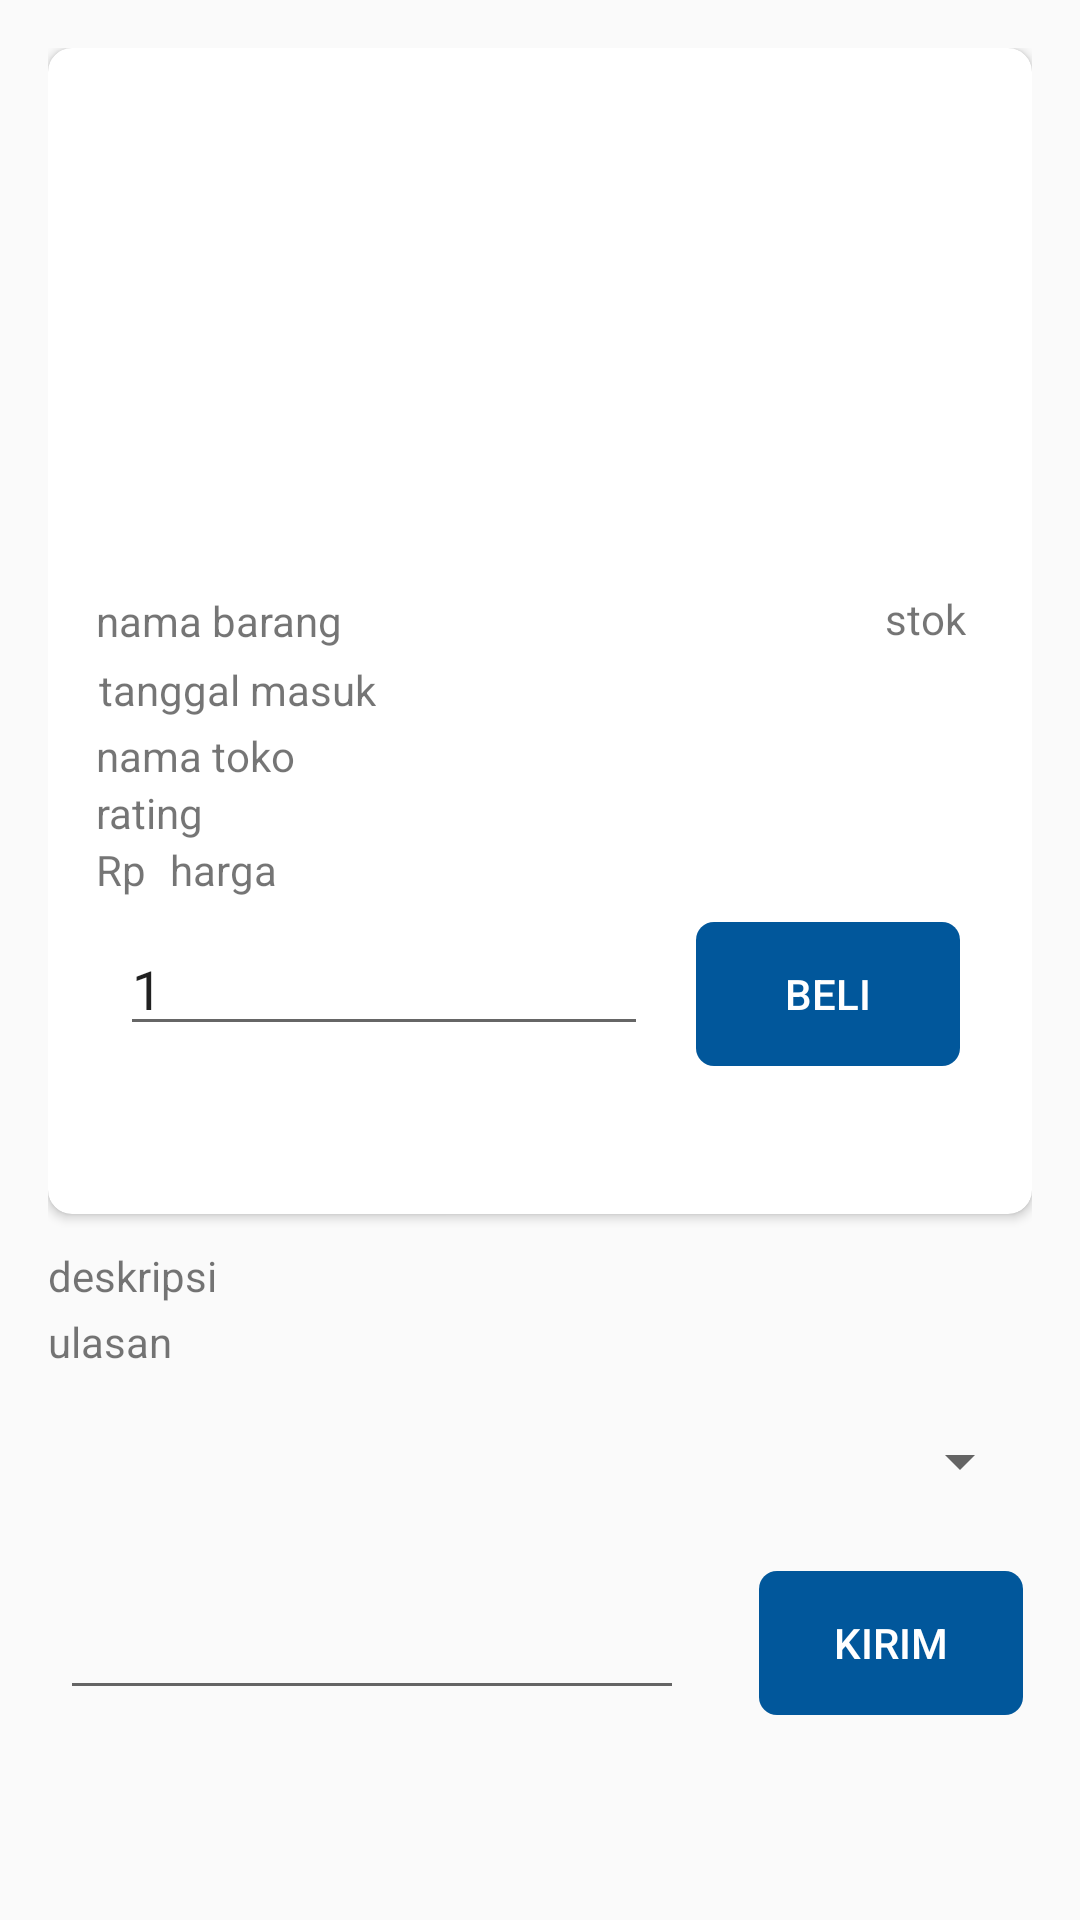

Reconstruct the res/layout file that produces this screen, plus the resources it refers to.
<!-- AndroidManifest.xml: application theme AppTheme -->
<!-- res/layout/barang.xml -->
<?xml version="1.0" encoding="utf-8"?>
<ScrollView xmlns:android="http://schemas.android.com/apk/res/android"
    xmlns:app="http://schemas.android.com/apk/res-auto"
    xmlns:tools="http://schemas.android.com/tools"
    android:id="@+id/dsadasfd"
    android:layout_width="match_parent"
    android:layout_height="wrap_content"
    android:orientation="vertical">

    <LinearLayout
        android:layout_width="match_parent"
        android:layout_height="wrap_content"
        android:layout_margin="16dp">

        <RelativeLayout
            android:layout_width="match_parent"
            android:layout_height="wrap_content">

            <androidx.cardview.widget.CardView
                android:id="@+id/cardView"
                android:layout_width="match_parent"
                android:layout_height="wrap_content"
                android:layout_marginBottom="8dp"
                app:cardCornerRadius="8dp">

                <RelativeLayout
                    android:layout_width="match_parent"
                    android:layout_height="wrap_content"
                    android:layout_margin="16dp">

                    <ImageView
                        android:id="@+id/imageView"
                        android:layout_width="match_parent"
                        android:layout_height="150dp"
                        android:layout_alignParentStart="true"
                        android:layout_alignParentTop="true"
                        android:layout_marginStart="0dp"
                        android:layout_marginTop="8dp"
                        android:layout_marginBottom="8dp"
                        app:srcCompat="@drawable/gallery"
                        tools:srcCompat="@tools:sample/avatars" />

                    <TextView
                        android:id="@+id/nama_barang"
                        android:layout_width="match_parent"
                        android:layout_height="wrap_content"
                        android:layout_below="@id/imageView"
                        android:layout_alignParentStart="true"
                        android:layout_marginStart="0dp"
                        android:layout_marginTop="-1dp"
                        android:text="nama barang" />

                    <TextView
                        android:id="@+id/harga_barang"
                        android:layout_width="wrap_content"
                        android:layout_height="wrap_content"
                        android:layout_below="@+id/rating_total"
                        android:layout_marginLeft="8dp"
                        android:layout_toEndOf="@+id/textView17"
                        android:text="harga" />

                    <TextView
                        android:id="@+id/tanggal_masuk"
                        android:layout_width="wrap_content"
                        android:layout_height="wrap_content"
                        android:layout_below="@+id/nama_barang"
                        android:layout_alignParentStart="true"
                        android:layout_marginStart="1dp"
                        android:layout_marginTop="4dp"
                        android:text="tanggal masuk" />

                    <TextView
                        android:id="@+id/stok_preview"
                        android:layout_width="wrap_content"
                        android:layout_height="wrap_content"
                        android:layout_below="@+id/nama_barang"
                        android:layout_alignParentEnd="true"
                        android:layout_marginTop="-20dp"
                        android:layout_marginEnd="6dp"
                        android:text="stok" />

                    <TextView
                        android:id="@+id/rating_total"
                        android:layout_width="wrap_content"
                        android:layout_height="wrap_content"
                        android:layout_below="@+id/nama_toko"
                        android:layout_alignParentStart="true"
                        android:text="rating" />

                    <TextView
                        android:id="@+id/textView17"
                        android:layout_width="wrap_content"
                        android:layout_height="wrap_content"
                        android:layout_below="@+id/rating_total"
                        android:text="Rp" />

                    <TextView
                        android:id="@+id/nama_toko"
                        android:layout_width="wrap_content"
                        android:layout_height="wrap_content"
                        android:layout_below="@+id/tanggal_masuk"
                        android:layout_alignParentStart="true"
                        android:layout_marginStart="0dp"
                        android:layout_marginTop="3dp"
                        android:text="nama toko" />

                    <EditText
                        android:id="@+id/stok"
                        android:layout_width="10dp"
                        android:layout_height="match_parent"
                        android:layout_below="@+id/harga_barang"
                        android:layout_alignParentStart="true"
                        android:layout_margin="8dp"
                        android:layout_toStartOf="@id/beli"
                        android:ems="10"
                        android:inputType="number"
                        android:maxLength="2"
                        android:text="1" />

                    <Button
                        android:id="@+id/beli"
                        android:layout_width="wrap_content"
                        android:layout_height="wrap_content"
                        android:layout_below="@+id/harga_barang"
                        android:layout_alignParentEnd="true"
                        android:layout_margin="8dp"
                        android:background="@drawable/button_style"
                        android:backgroundTint="@color/colorAccent"
                        android:text="beli"
                        android:textColor="@android:color/white" />

                    <HorizontalScrollView
                        android:id="@+id/horizontalscrollview"
                        android:layout_width="match_parent"
                        android:layout_height="wrap_content"
                        android:layout_below="@+id/stok"
                        android:layout_alignParentStart="true"
                        android:layout_margin="16dp">

                        <LinearLayout
                            android:id="@+id/list_gambar"
                            android:layout_width="wrap_content"
                            android:layout_height="match_parent"
                            android:orientation="horizontal">

                            <ImageView
                                android:id="@+id/imageView2"
                                android:layout_width="90dp"
                                android:layout_height="match_parent"
                                app:srcCompat="@drawable/gallery"
                                tools:srcCompat="@tools:sample/avatars" />

                        </LinearLayout>
                    </HorizontalScrollView>

                </RelativeLayout>
            </androidx.cardview.widget.CardView>

            <TextView
                android:id="@+id/deskripsi"
                android:layout_width="match_parent"
                android:layout_height="wrap_content"
                android:layout_below="@+id/cardView"
                android:layout_alignParentStart="true"
                android:layout_marginStart="0dp"
                android:layout_marginTop="3dp"
                android:text="deskripsi" />


            <TextView
                android:id="@+id/textView11"
                android:layout_width="wrap_content"
                android:layout_height="wrap_content"
                android:layout_below="@+id/deskripsi"
                android:layout_alignParentStart="true"
                android:layout_marginStart="0dp"
                android:layout_marginTop="3dp"
                android:text="ulasan" />

            <EditText
                android:id="@+id/ulasan"
                android:layout_width="264dp"
                android:layout_height="wrap_content"
                android:layout_below="@+id/ulasan_spinner"
                android:layout_alignParentStart="true"
                android:layout_marginStart="4dp"
                android:layout_marginTop="13dp"
                android:layout_marginEnd="25dp"
                android:layout_toStartOf="@+id/kirim"
                android:ems="10"
                android:inputType="textMultiLine" />

            <Spinner
                android:id="@+id/ulasan_spinner"
                android:layout_width="match_parent"
                android:layout_height="57dp"
                android:layout_below="@+id/textView11"
                android:layout_alignParentEnd="true"
                android:layout_marginTop="2dp"
                android:layout_marginEnd="0dp" />

            <Button
                android:id="@+id/kirim"
                android:layout_width="wrap_content"
                android:layout_height="wrap_content"
                android:layout_below="@+id/ulasan_spinner"
                android:layout_alignParentEnd="true"
                android:layout_marginTop="8dp"
                android:layout_marginEnd="3dp"
                android:background="@drawable/button_style"
                android:backgroundTint="@color/colorAccent"
                android:text="kirim"
                android:textColor="@android:color/white" />

            <ListView
                android:id="@+id/listview_ulasan"
                android:layout_width="wrap_content"
                android:layout_height="match_parent"
                android:layout_below="@+id/ulasan"
                android:layout_alignParentStart="true"
                android:layout_alignParentEnd="true"
                android:layout_alignParentBottom="true"
                android:layout_marginStart="6dp"
                android:layout_marginTop="17dp"
                android:layout_marginEnd="18dp"
                android:layout_marginBottom="2dp" />


        </RelativeLayout>
    </LinearLayout>
</ScrollView>
<!-- resources referenced by this layout -->
<resources>
  <color name="colorAccent">#01579B</color>
  <!-- drawable button_style (drawable) -->
  <?xml version="1.0" encoding="utf-8"?>
  <selector xmlns:android="http://schemas.android.com/apk/res/android">
      <item>
          <shape android:shape="rectangle">
              <corners android:radius="6dip" />
          </shape>
      </item>
  </selector>
  <style name="AppTheme" parent="Theme.AppCompat.Light.DarkActionBar">
          
          <item name="colorPrimary">@color/colorPrimary</item>
          <item name="colorPrimaryDark">@color/colorPrimaryDark</item>
          <item name="colorAccent">@color/colorAccent</item>
  
      </style>
  <color name="colorPrimary">#D81B60</color>
  <color name="colorPrimaryDark">#A00037</color>
</resources>
